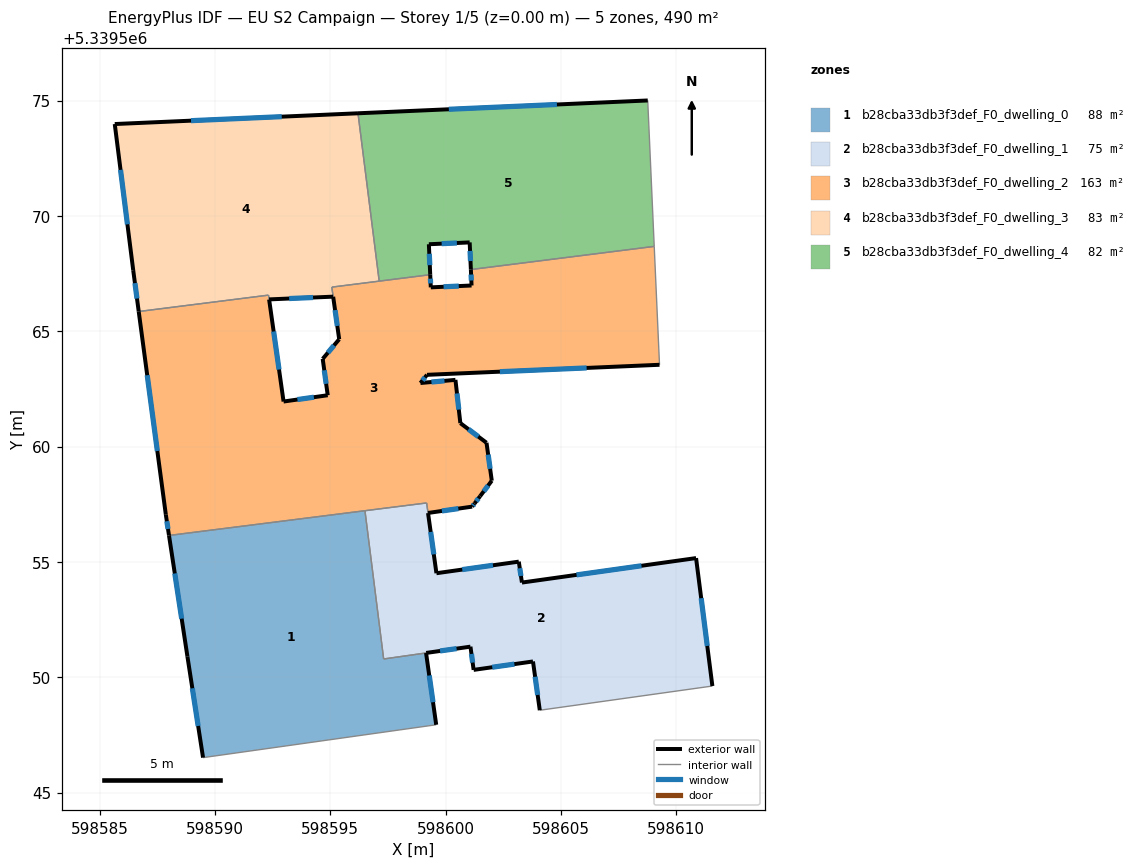
=== STOREY PLAN SPEC (per zone: floor XY polygon, exterior-wall plan segments, windows/doors) ===
zone 1: b28cba33db3f3def_F0_dwelling_0  (87.6 m²)
  floor: (598596.50, 5339557.22) (598597.31, 5339550.79) (598599.15, 5339551.05) (598599.59, 5339547.94) (598589.48, 5339546.51) (598588.81, 5339550.89) (598588.01, 5339556.14)
  exterior wall: (598588.81, 5339550.89) – (598589.48, 5339546.51)  [4.4 m]
    window: (598589.02, 5339549.52) – (598589.27, 5339547.89)  [1.8 m²]
  exterior wall: (598588.01, 5339556.14) – (598588.81, 5339550.89)  [5.3 m]
    window: (598588.26, 5339554.50) – (598588.55, 5339552.54)  [2.2 m²]
  exterior wall: (598599.59, 5339547.94) – (598599.15, 5339551.05)  [3.1 m]
    window: (598599.45, 5339548.91) – (598599.29, 5339550.08)  [1.3 m²]
  interior walls: 4
zone 2: b28cba33db3f3def_F0_dwelling_1  (74.9 m²)
  floor: (598610.86, 5339555.16) (598611.56, 5339549.62) (598604.08, 5339548.57) (598603.79, 5339550.68) (598601.21, 5339550.32) (598601.07, 5339551.32) (598597.31, 5339550.79) (598596.50, 5339557.22) (598599.17, 5339557.55) (598599.60, 5339554.51) (598603.17, 5339555.01) (598603.31, 5339554.10)
  exterior wall: (598603.79, 5339550.68) – (598604.08, 5339548.57)  [2.1 m]
    window: (598603.88, 5339550.02) – (598603.99, 5339549.23)  [0.9 m²]
  exterior wall: (598601.21, 5339550.32) – (598603.79, 5339550.68)  [2.6 m]
    window: (598602.02, 5339550.43) – (598602.98, 5339550.57)  [1.1 m²]
  exterior wall: (598601.07, 5339551.32) – (598601.21, 5339550.32)  [1.0 m]
    window: (598601.12, 5339551.01) – (598601.17, 5339550.63)  [0.4 m²]
  exterior wall: (598599.16, 5339551.05) – (598601.07, 5339551.32)  [1.9 m]
    window: (598599.76, 5339551.14) – (598600.47, 5339551.24)  [0.8 m²]
  exterior wall: (598599.60, 5339554.51) – (598599.24, 5339557.12)  [2.6 m]
    window: (598599.49, 5339555.33) – (598599.35, 5339556.30)  [1.1 m²]
  exterior wall: (598603.17, 5339555.01) – (598599.60, 5339554.51)  [3.6 m]
    window: (598602.05, 5339554.85) – (598600.72, 5339554.67)  [1.5 m²]
  exterior wall: (598603.31, 5339554.10) – (598603.17, 5339555.01)  [0.9 m]
    window: (598603.26, 5339554.39) – (598603.21, 5339554.73)  [0.4 m²]
  exterior wall: (598610.86, 5339555.16) – (598603.31, 5339554.10)  [7.6 m]
    window: (598608.49, 5339554.83) – (598605.67, 5339554.44)  [3.2 m²]
  exterior wall: (598611.56, 5339549.62) – (598610.86, 5339555.16)  [5.6 m]
    window: (598611.34, 5339551.36) – (598611.08, 5339553.43)  [2.3 m²]
  interior walls: 5
zone 3: b28cba33db3f3def_F0_dwelling_2  (163.4 m²)
  floor: (598609.04, 5339568.68) (598609.27, 5339563.54) (598599.19, 5339563.11) (598598.91, 5339562.75) (598600.42, 5339562.89) (598600.64, 5339561.01) (598601.77, 5339560.17) (598602.00, 5339558.52) (598601.49, 5339557.85) (598601.25, 5339557.53) (598601.15, 5339557.39) (598599.24, 5339557.12) (598599.18, 5339557.55) (598588.01, 5339556.14) (598587.87, 5339557.04) (598586.69, 5339565.86) (598592.31, 5339566.57) (598592.34, 5339566.38) (598592.97, 5339561.95) (598594.89, 5339562.22) (598594.67, 5339563.80) (598595.38, 5339564.65) (598595.06, 5339566.91) (598599.33, 5339567.45) (598599.35, 5339566.90) (598601.12, 5339566.98) (598601.09, 5339567.67)
  exterior wall: (598587.87, 5339557.04) – (598588.01, 5339556.14)  [0.9 m]
    window: (598587.91, 5339556.76) – (598587.96, 5339556.43)  [0.4 m²]
  exterior wall: (598586.69, 5339565.86) – (598587.87, 5339557.04)  [8.9 m]
    window: (598587.06, 5339563.09) – (598587.50, 5339559.81)  [3.7 m²]
  exterior wall: (598592.97, 5339561.95) – (598592.35, 5339566.38)  [4.5 m]
    window: (598592.78, 5339563.34) – (598592.54, 5339564.99)  [1.9 m²]
  exterior wall: (598594.89, 5339562.22) – (598592.97, 5339561.95)  [1.9 m]
    window: (598594.29, 5339562.14) – (598593.57, 5339562.04)  [0.8 m²]
  exterior wall: (598594.67, 5339563.80) – (598594.89, 5339562.22)  [1.6 m]
    window: (598594.74, 5339563.31) – (598594.82, 5339562.72)  [0.7 m²]
  exterior wall: (598595.38, 5339564.65) – (598594.67, 5339563.80)  [1.1 m]
    window: (598595.16, 5339564.39) – (598594.89, 5339564.07)  [0.5 m²]
  exterior wall: (598595.12, 5339566.49) – (598595.38, 5339564.65)  [1.9 m]
    window: (598595.20, 5339565.92) – (598595.30, 5339565.23)  [0.8 m²]
  exterior wall: (598599.35, 5339566.90) – (598599.33, 5339567.45)  [0.5 m]
    window: (598599.35, 5339567.07) – (598599.34, 5339567.28)  [0.2 m²]
  exterior wall: (598601.12, 5339566.98) – (598599.35, 5339566.90)  [1.8 m]
    window: (598600.57, 5339566.96) – (598599.91, 5339566.93)  [0.7 m²]
  exterior wall: (598601.09, 5339567.67) – (598601.12, 5339566.98)  [0.7 m]
    window: (598601.10, 5339567.46) – (598601.11, 5339567.20)  [0.3 m²]
  exterior wall: (598599.19, 5339563.11) – (598609.27, 5339563.54)  [10.1 m]
    window: (598602.35, 5339563.25) – (598606.11, 5339563.41)  [4.2 m²]
  exterior wall: (598598.91, 5339562.75) – (598599.19, 5339563.11)  [0.5 m]
    window: (598599.00, 5339562.87) – (598599.10, 5339563.00)  [0.2 m²]
  exterior wall: (598600.42, 5339562.89) – (598598.91, 5339562.75)  [1.5 m]
    window: (598599.95, 5339562.85) – (598599.38, 5339562.80)  [0.6 m²]
  exterior wall: (598600.64, 5339561.01) – (598600.42, 5339562.89)  [1.9 m]
    window: (598600.57, 5339561.60) – (598600.49, 5339562.30)  [0.8 m²]
  exterior wall: (598601.77, 5339560.17) – (598600.64, 5339561.01)  [1.4 m]
    window: (598601.42, 5339560.43) – (598600.99, 5339560.75)  [0.6 m²]
  exterior wall: (598602.00, 5339558.52) – (598601.77, 5339560.17)  [1.7 m]
    window: (598601.93, 5339559.03) – (598601.84, 5339559.65)  [0.7 m²]
  exterior wall: (598601.49, 5339557.85) – (598602.00, 5339558.52)  [0.8 m]
    window: (598601.65, 5339558.06) – (598601.84, 5339558.31)  [0.4 m²]
  exterior wall: (598601.25, 5339557.53) – (598601.49, 5339557.85)  [0.4 m]
    window: (598601.33, 5339557.63) – (598601.42, 5339557.75)  [0.2 m²]
  exterior wall: (598601.15, 5339557.39) – (598601.25, 5339557.53)  [0.2 m]
    window: (598601.18, 5339557.44) – (598601.22, 5339557.49)  [0.1 m²]
  exterior wall: (598599.24, 5339557.12) – (598601.15, 5339557.39)  [1.9 m]
    window: (598599.84, 5339557.21) – (598600.55, 5339557.31)  [0.8 m²]
  interior walls: 10
zone 4: b28cba33db3f3def_F0_dwelling_3  (82.5 m²)
  floor: (598596.20, 5339574.45) (598597.12, 5339567.17) (598595.06, 5339566.91) (598595.12, 5339566.50) (598592.34, 5339566.38) (598592.32, 5339566.57) (598586.69, 5339565.86) (598586.45, 5339567.65) (598585.65, 5339573.98)
  exterior wall: (598586.45, 5339567.65) – (598586.69, 5339565.86)  [1.8 m]
    window: (598586.53, 5339567.09) – (598586.62, 5339566.42)  [0.8 m²]
  exterior wall: (598585.65, 5339573.98) – (598586.45, 5339567.65)  [6.4 m]
    window: (598585.90, 5339572.00) – (598586.20, 5339569.63)  [2.7 m²]
  exterior wall: (598596.20, 5339574.45) – (598585.65, 5339573.98)  [10.6 m]
    window: (598592.89, 5339574.30) – (598588.96, 5339574.13)  [4.4 m²]
  exterior wall: (598592.34, 5339566.38) – (598595.12, 5339566.50)  [2.8 m]
    window: (598593.22, 5339566.42) – (598594.25, 5339566.46)  [1.2 m²]
  interior walls: 5
zone 5: b28cba33db3f3def_F0_dwelling_4  (81.7 m²)
  floor: (598608.76, 5339575.00) (598608.76, 5339574.96) (598609.04, 5339568.68) (598601.09, 5339567.67) (598601.04, 5339568.85) (598599.27, 5339568.77) (598599.33, 5339567.45) (598597.12, 5339567.17) (598596.20, 5339574.45)
  exterior wall: (598601.04, 5339568.85) – (598601.09, 5339567.67)  [1.2 m]
    window: (598601.06, 5339568.48) – (598601.08, 5339568.04)  [0.5 m²]
  exterior wall: (598599.27, 5339568.77) – (598601.04, 5339568.85)  [1.8 m]
    window: (598599.83, 5339568.80) – (598600.49, 5339568.83)  [0.7 m²]
  exterior wall: (598599.33, 5339567.45) – (598599.27, 5339568.77)  [1.3 m]
    window: (598599.31, 5339567.86) – (598599.29, 5339568.36)  [0.6 m²]
  exterior wall: (598608.76, 5339575.00) – (598596.20, 5339574.45)  [12.6 m]
    window: (598604.82, 5339574.83) – (598600.14, 5339574.62)  [5.3 m²]
  interior walls: 5

=== DERIVED (storey summary) ===
Building: EU S2 Campaign
Storey: 1 of 5  (floor level z = 0.00 m)
Storey gross floor area: 490.1 m²
Zones on this storey: 5
  - b28cba33db3f3def_F0_dwelling_0: floor 87.6 m²; exterior wall 12.9 m (38.7 m²); 3 window(s) 5.4 m²; WWR 13.9%
  - b28cba33db3f3def_F0_dwelling_1: floor 74.9 m²; exterior wall 28.1 m (84.2 m²); 9 window(s) 11.7 m²; WWR 13.9%
  - b28cba33db3f3def_F0_dwelling_2: floor 163.4 m²; exterior wall 44.2 m (132.5 m²); 20 window(s) 18.4 m²; WWR 13.9%
  - b28cba33db3f3def_F0_dwelling_3: floor 82.5 m²; exterior wall 21.5 m (64.6 m²); 4 window(s) 9.0 m²; WWR 13.9%
  - b28cba33db3f3def_F0_dwelling_4: floor 81.7 m²; exterior wall 16.8 m (50.5 m²); 4 window(s) 7.0 m²; WWR 13.9%
Zone adjacency (shared interzone walls):
  - b28cba33db3f3def_F0_dwelling_0 ↔ b28cba33db3f3def_F0_dwelling_1
  - b28cba33db3f3def_F0_dwelling_0 ↔ b28cba33db3f3def_F0_dwelling_2
  - b28cba33db3f3def_F0_dwelling_1 ↔ b28cba33db3f3def_F0_dwelling_2
  - b28cba33db3f3def_F0_dwelling_2 ↔ b28cba33db3f3def_F0_dwelling_3
  - b28cba33db3f3def_F0_dwelling_2 ↔ b28cba33db3f3def_F0_dwelling_4
  - b28cba33db3f3def_F0_dwelling_3 ↔ b28cba33db3f3def_F0_dwelling_4